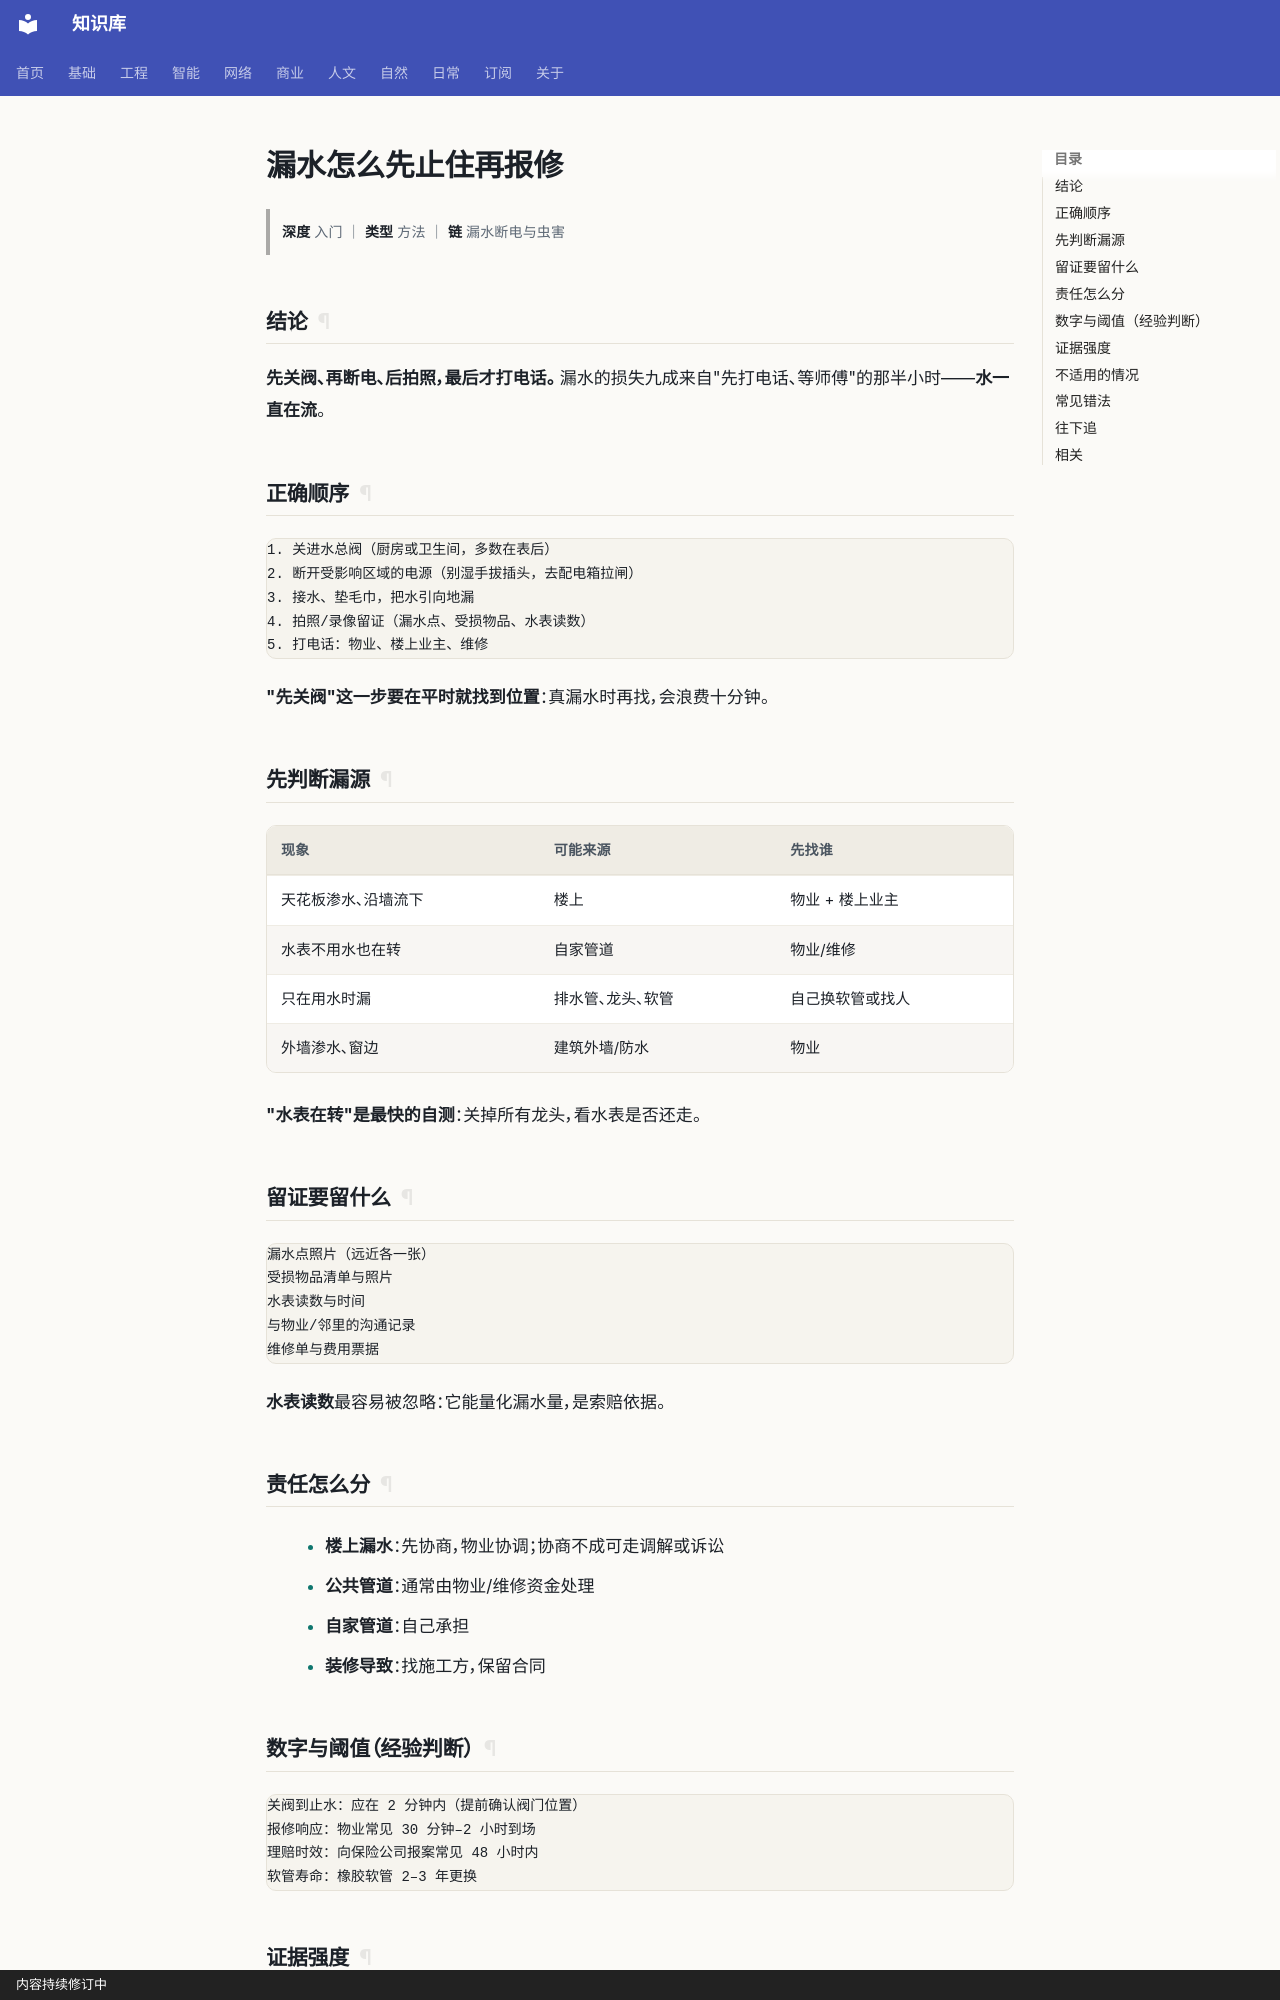

repository: gh503/kb · page: 日常/家/漏水怎么先止住再报修/index.html · generator: mkdocs · copyright: 内容持续修订中

# 漏水怎么先止住再报修

> **深度** 入门 ｜ **类型** 方法 ｜ **链** 漏水断电与虫害

## 结论

**先关阀、再断电、后拍照，最后才打电话。**
漏水的损失九成来自"先打电话、等师傅"的那半小时——**水一直在流**。

## 正确顺序

```text
1. 关进水总阀（厨房或卫生间，多数在表后）
2. 断开受影响区域的电源（别湿手拔插头，去配电箱拉闸）
3. 接水、垫毛巾，把水引向地漏
4. 拍照/录像留证（漏水点、受损物品、水表读数）
5. 打电话：物业、楼上业主、维修
```

**"先关阀"这一步要在平时就找到位置**：真漏水时再找，会浪费十分钟。

## 先判断漏源

| 现象 | 可能来源 | 先找谁 |
| --- | --- | --- |
| 天花板渗水、沿墙流下 | 楼上 | 物业 + 楼上业主 |
| 水表不用水也在转 | 自家管道 | 物业/维修 |
| 只在用水时漏 | 排水管、龙头、软管 | 自己换软管或找人 |
| 外墙渗水、窗边 | 建筑外墙/防水 | 物业 |

**"水表在转"是最快的自测**：关掉所有龙头，看水表是否还走。

## 留证要留什么

```text
漏水点照片（远近各一张）
受损物品清单与照片
水表读数与时间
与物业/邻里的沟通记录
维修单与费用票据
```

**水表读数**最容易被忽略：它能量化漏水量，是索赔依据。

## 责任怎么分

- **楼上漏水**：先协商，物业协调；协商不成可走调解或诉讼
- **公共管道**：通常由物业/维修资金处理
- **自家管道**：自己承担
- **装修导致**：找施工方，保留合同
